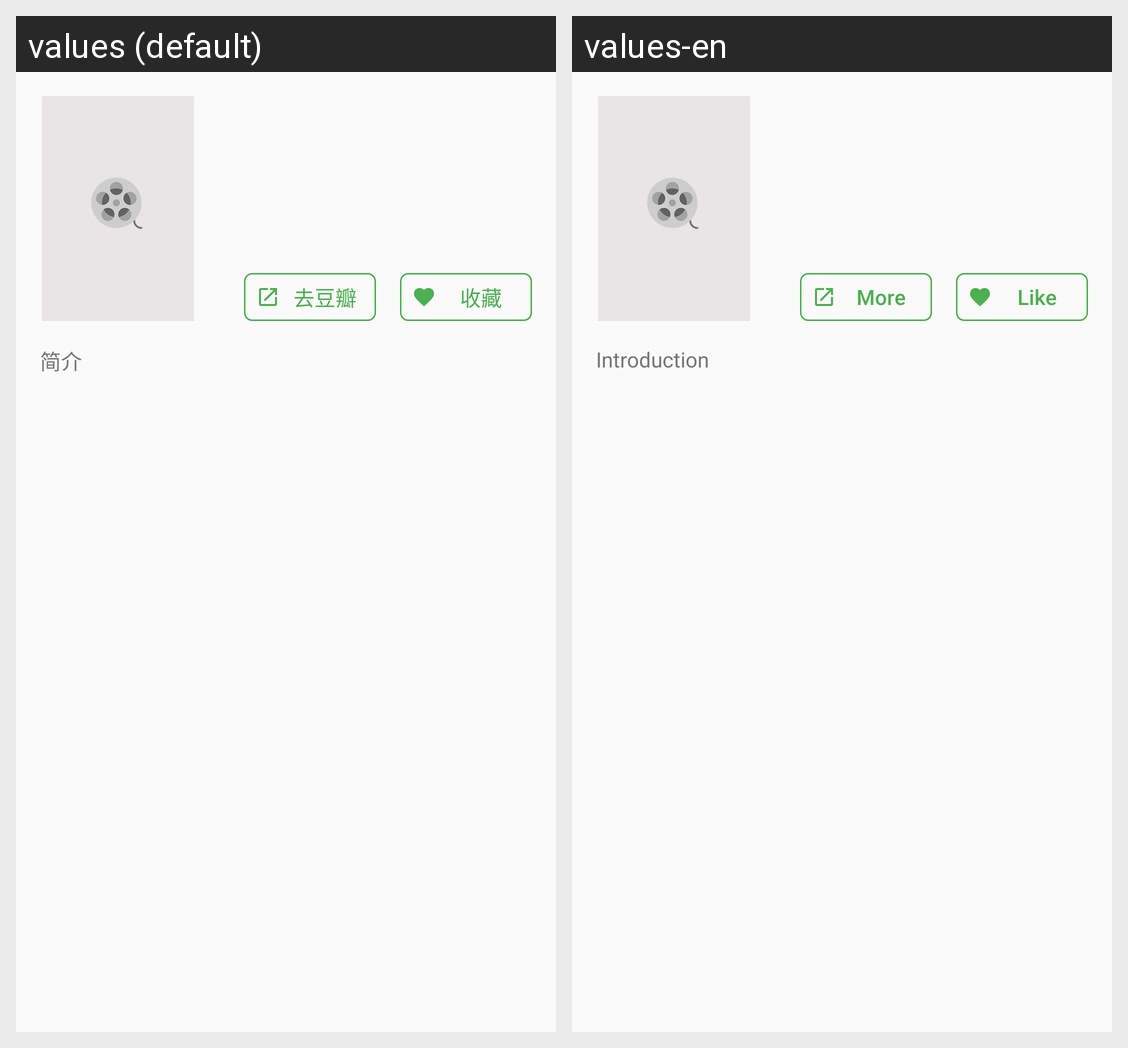

This grid shows one Android layout under two languages. Give, for every string resource on the screen, its name, the default text and each shown locale's text.
Android screen res/layout/fragment_movie_bottom_sheet.xml rendered under 2 locales, left to right: values (default), values-en. Device: Nexus 5 (rendered at 1080×1920; each locale shown at half size, 540×960, under a caption strip naming it); theme AppTheme.
Strings drawn on this screen, with the default value and each locale's value (text and hints the layout hard-codes, and strings that could not be matched under every locale, appear in the picture but are not listed):

goto_douban
  values: 去豆瓣
  values-en: More

movie_collect
  values: 收藏
  values-en: Like

introduction
  values: 简介
  values-en: Introduction
